Photos from the image-classification dataset "DATASET" in the GitHub repository mecatrono/Sistemas-Inteligentes. Its 3 classes are: capacitores, resistores, transformadores.

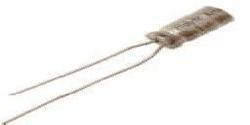
Label: capacitores

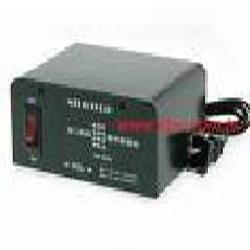
Label: transformadores

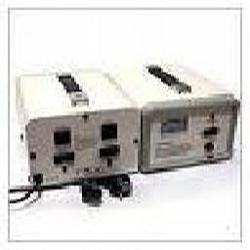
Label: transformadores

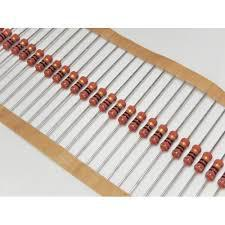
Label: resistores

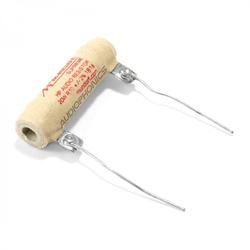
Label: resistores

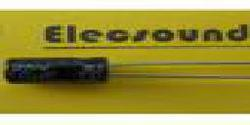
Label: capacitores
